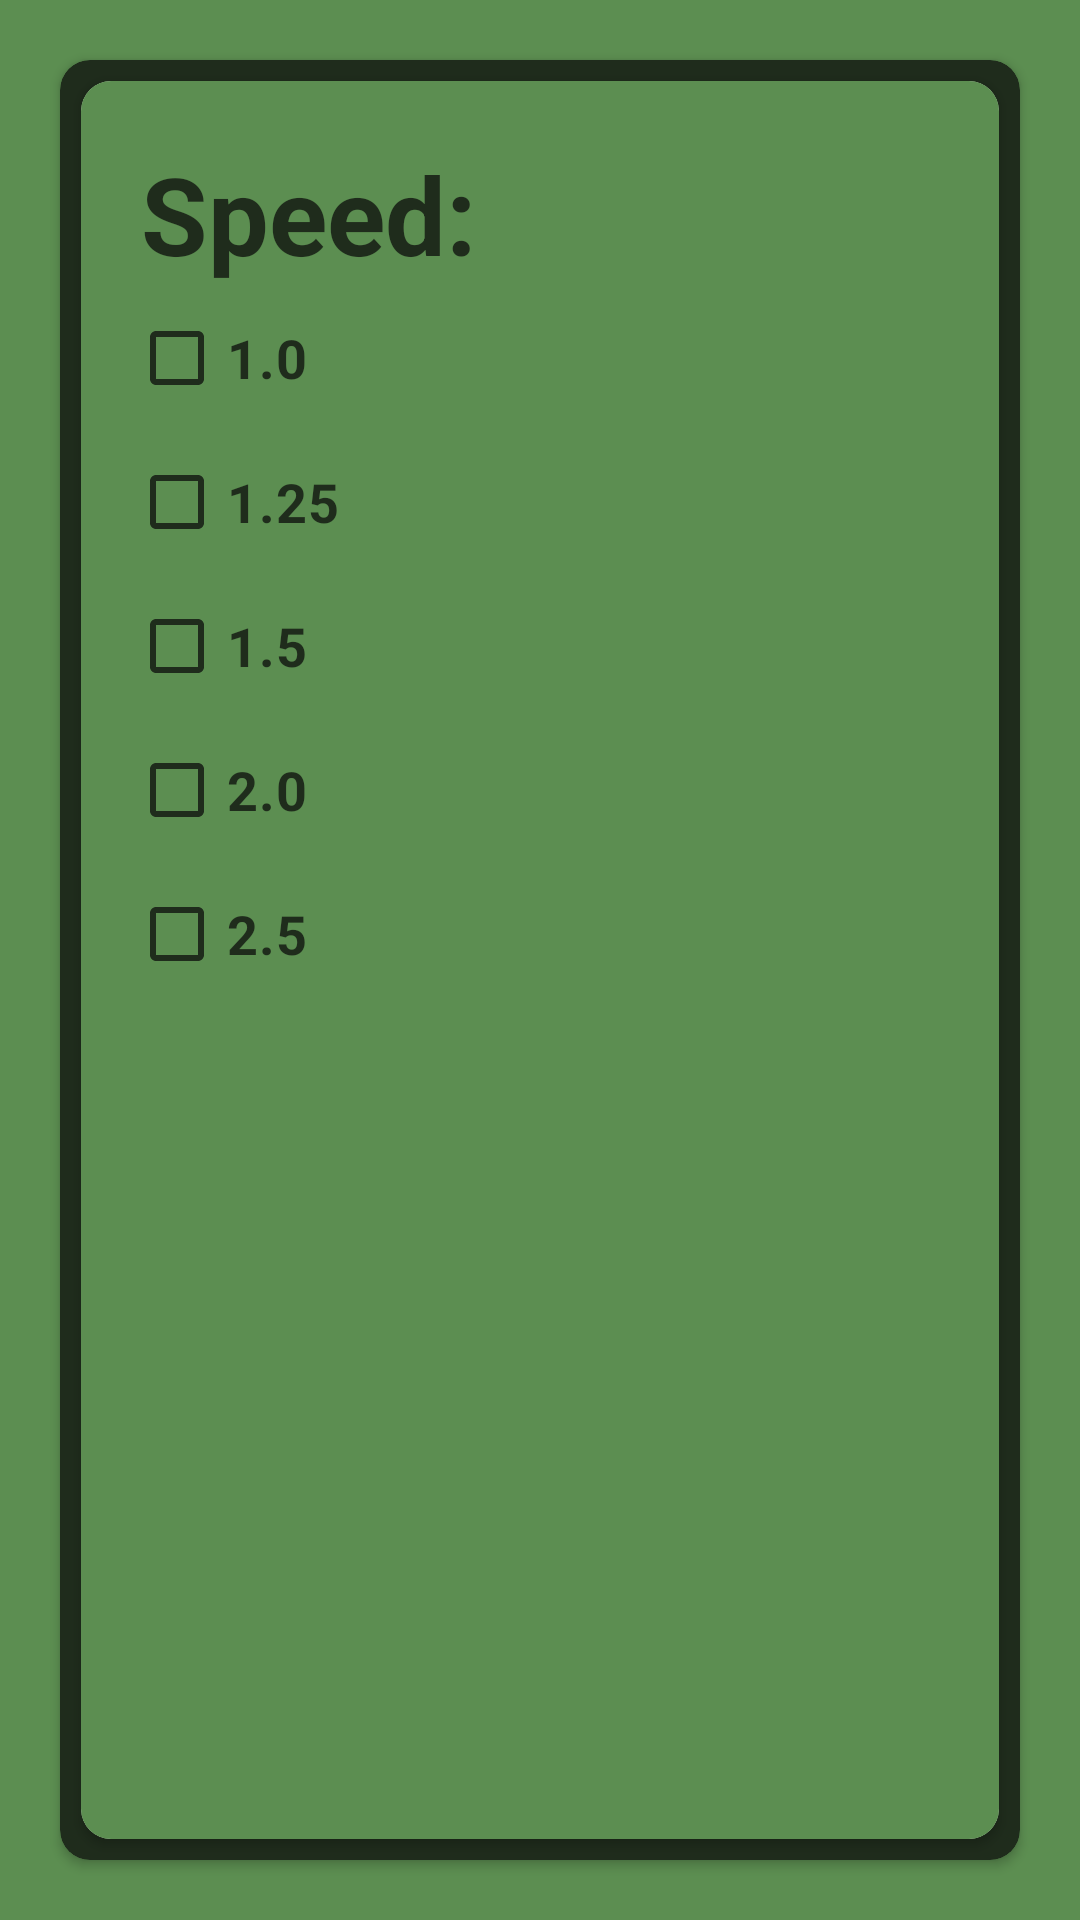

Android layout source for this screen:
<!-- AndroidManifest.xml: application theme Theme.SnakeGame -->
<!-- res/layout/fragment_setting.xml -->
<?xml version="1.0" encoding="utf-8"?>
<androidx.constraintlayout.widget.ConstraintLayout xmlns:android="http://schemas.android.com/apk/res/android"
    xmlns:app="http://schemas.android.com/apk/res-auto"
    xmlns:tools="http://schemas.android.com/tools"
    android:layout_width="match_parent"
    android:layout_height="match_parent"
    android:background="@color/olive"
    tools:context=".screen.SettingFragment">

    <androidx.cardview.widget.CardView
        android:layout_width="match_parent"
        android:layout_height="match_parent"
        android:layout_margin="20dp"
        android:backgroundTint="@color/dark_green"
        app:cardCornerRadius="10dp">


        <androidx.cardview.widget.CardView
            android:layout_width="match_parent"
            android:layout_height="match_parent"
            android:layout_margin="7dp"
            app:cardCornerRadius="10dp">

            <androidx.constraintlayout.widget.ConstraintLayout
                android:layout_width="match_parent"
                android:layout_height="match_parent"
                android:background="@color/olive">

                <TextView
                    android:id="@+id/speedTitle"
                    android:layout_width="wrap_content"
                    android:layout_height="wrap_content"
                    android:layout_margin="20dp"
                    android:layout_marginTop="100dp"
                    android:text="Speed:"
                    android:textColor="@color/dark_green"
                    android:textSize="36sp"
                    android:textStyle="bold"
                    app:layout_constraintStart_toStartOf="parent"
                    app:layout_constraintTop_toTopOf="parent" />


                <CheckBox
                    android:id="@+id/speed1"
                    android:layout_width="wrap_content"
                    android:layout_height="wrap_content"
                    android:layout_marginStart="20dp"
                    android:backgroundTint="@color/dark_green"
                    android:button="@null"
                    android:drawableLeft="@drawable/check_box"
                    android:text=" 1.0"
                    android:textColor="@color/dark_green"
                    android:textSize="18sp"
                    android:textStyle="bold"
                    app:layout_constraintStart_toStartOf="parent"
                    app:layout_constraintTop_toBottomOf="@+id/speedTitle" />

                

                <CheckBox
                    android:id="@+id/speed2"
                    android:layout_width="wrap_content"
                    android:layout_height="wrap_content"
                    android:layout_marginStart="20dp"
                    android:button="@null"
                    android:checked="false"
                    android:drawableLeft="@drawable/check_box"
                    android:text=" 1.25"
                    android:textColor="@color/dark_green"
                    android:textSize="18sp"
                    android:textStyle="bold"
                    app:layout_constraintStart_toStartOf="parent"
                    app:layout_constraintTop_toBottomOf="@+id/speed1" />

                
                <CheckBox
                    android:id="@+id/speed3"
                    android:layout_width="wrap_content"
                    android:layout_height="wrap_content"
                    android:layout_marginStart="20dp"
                    android:button="@null"
                    android:drawableLeft="@drawable/check_box"
                    android:text=" 1.5"
                    android:textColor="@color/dark_green"
                    android:textSize="18sp"
                    android:textStyle="bold"
                    app:layout_constraintStart_toStartOf="parent"
                    app:layout_constraintTop_toBottomOf="@+id/speed2" />

                

                <CheckBox
                    android:id="@+id/speed4"
                    android:layout_width="wrap_content"
                    android:layout_height="wrap_content"
                    android:layout_marginStart="20dp"
                    android:button="@null"
                    android:drawableLeft="@drawable/check_box"
                    android:text=" 2.0"
                    android:textColor="@color/dark_green"
                    android:textSize="18sp"
                    android:textStyle="bold"
                    app:layout_constraintStart_toStartOf="parent"
                    app:layout_constraintTop_toBottomOf="@+id/speed3" />

                

                <CheckBox
                    android:id="@+id/speed5"
                    android:layout_width="wrap_content"
                    android:layout_height="wrap_content"
                    android:layout_marginStart="20dp"
                    android:button="@null"
                    android:drawableLeft="@drawable/check_box"
                    android:text=" 2.5"
                    android:textColor="@color/dark_green"
                    android:textSize="18sp"
                    android:textStyle="bold"
                    app:layout_constraintStart_toStartOf="parent"
                    app:layout_constraintTop_toBottomOf="@+id/speed4" />


            </androidx.constraintlayout.widget.ConstraintLayout>

        </androidx.cardview.widget.CardView>

    </androidx.cardview.widget.CardView>

</androidx.constraintlayout.widget.ConstraintLayout>
<!-- resources referenced by this layout -->
<resources>
  <color name="dark_green">#1F2C1C</color>
  <color name="olive">#5C8E51</color>
  <!-- drawable check_box (drawable) -->
  <?xml version="1.0" encoding="utf-8"?>
  <selector xmlns:android="http://schemas.android.com/apk/res/android">
  
      <item android:state_checked="false" android:drawable="@drawable/check_box_false"/>
      <item android:state_checked="true" android:drawable="@drawable/check_box_true"/>
  
  </selector>
  <style name="Theme.SnakeGame" parent="Base.Theme.SnakeGame" />
  <!-- drawable check_box_false (drawable) -->
  <vector android:height="24dp" android:tint="#1F2C1C"
      android:viewportHeight="24" android:viewportWidth="24"
      android:width="24dp" xmlns:android="http://schemas.android.com/apk/res/android">
      <path android:fillColor="@android:color/white" android:pathData="M19,5v14H5V5h14m0,-2H5c-1.1,0 -2,0.9 -2,2v14c0,1.1 0.9,2 2,2h14c1.1,0 2,-0.9 2,-2V5c0,-1.1 -0.9,-2 -2,-2z"/>
  </vector>
  <!-- drawable check_box_true (drawable) -->
  <vector android:height="24dp" android:tint="#1F2C1C"
      android:viewportHeight="24" android:viewportWidth="24"
      android:width="24dp" xmlns:android="http://schemas.android.com/apk/res/android">
      <path android:fillColor="@android:color/white" android:pathData="M19,3L5,3c-1.11,0 -2,0.9 -2,2v14c0,1.1 0.89,2 2,2h14c1.11,0 2,-0.9 2,-2L21,5c0,-1.1 -0.89,-2 -2,-2zM10,17l-5,-5 1.41,-1.41L10,14.17l7.59,-7.59L19,8l-9,9z"/>
  </vector>
  <style name="Base.Theme.SnakeGame" parent="Theme.Material3.DayNight">
          
          <item name="colorPrimary">@color/olive</item>
          <item name="colorSecondary">@color/dark_green</item>
          <item name="colorTertiary">@color/dark_green</item>
          <item name="android:background">@color/olive</item>
          <item name="colorOnPrimary">@color/white</item>
          <item name="colorOnBackground">@color/dark_green</item>
          <item name="bottomAppBarStyle">@color/olive</item>
  
  
      </style>
  <color name="white">#FFFFFFFF</color>
</resources>
